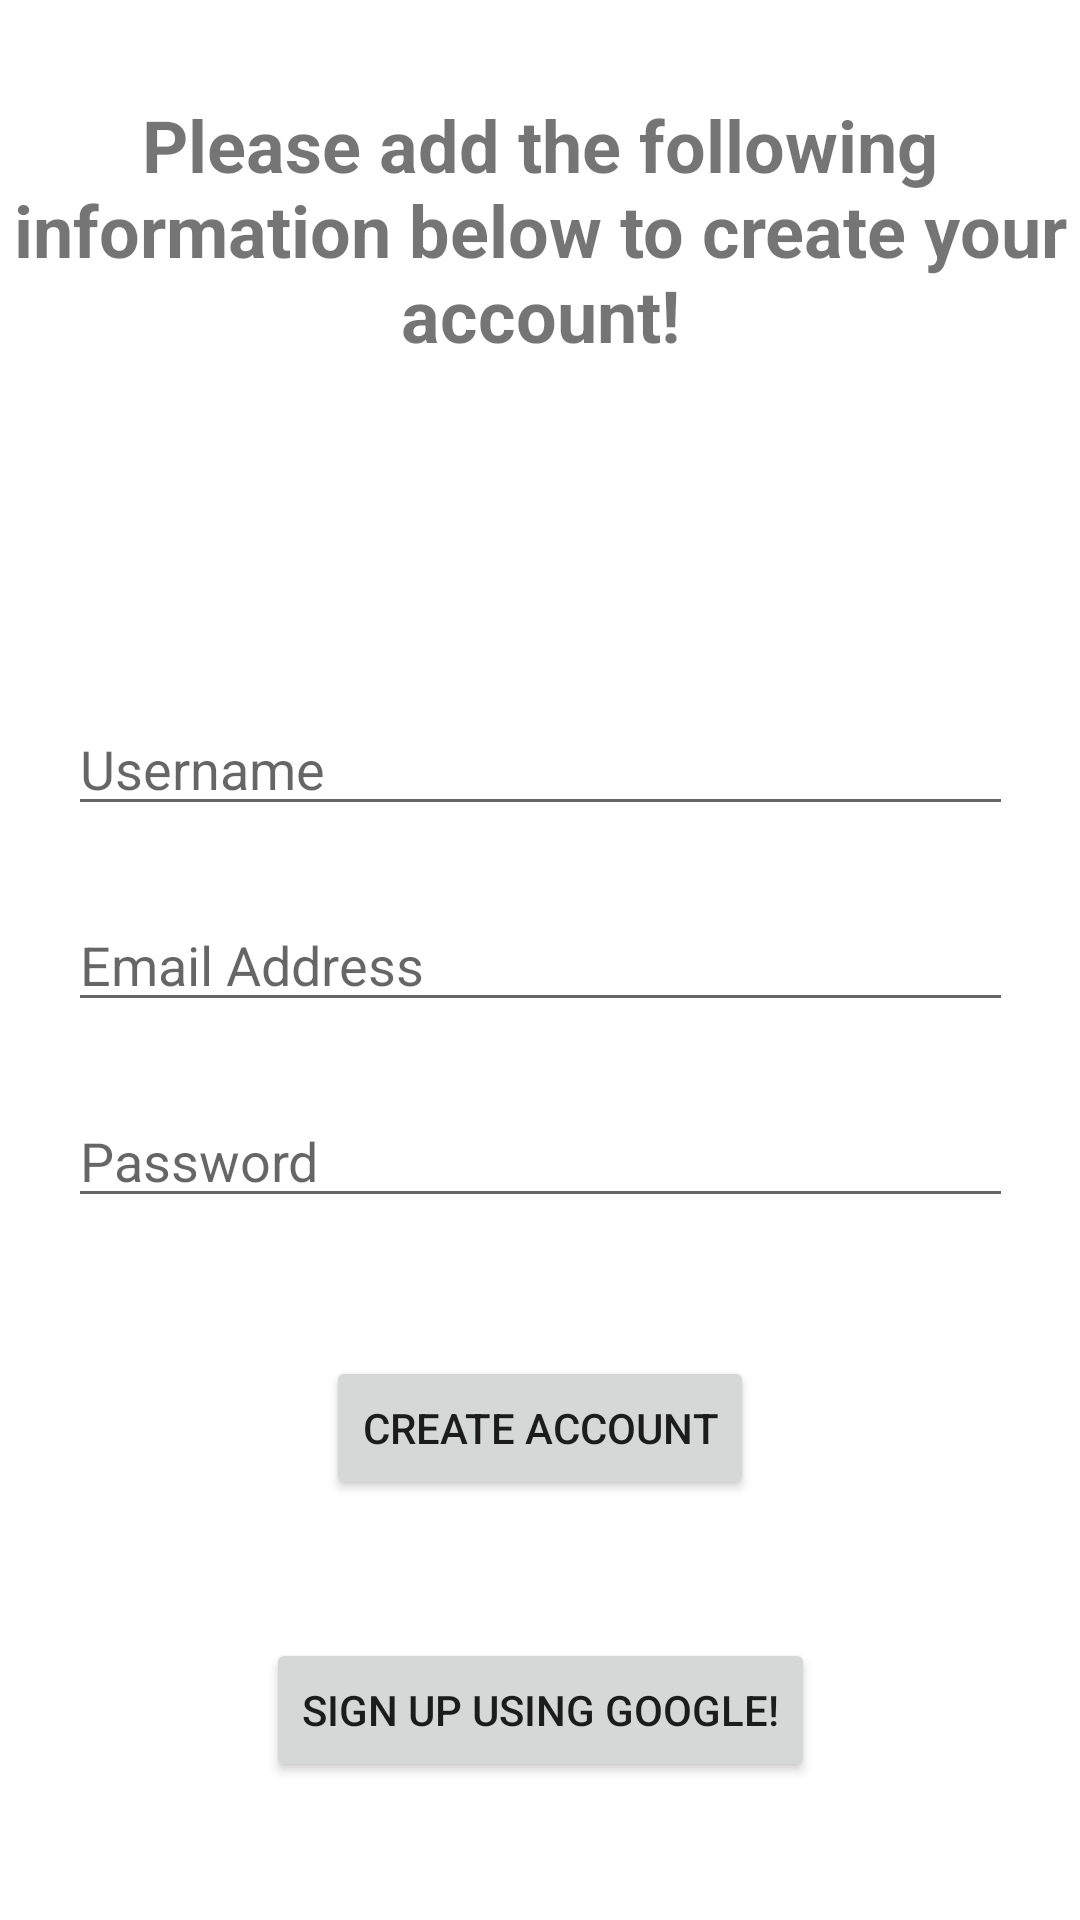

Here is an Android app screen rendered from its layout file. Give the layout XML and the strings, colors and styles it references.
<!-- AndroidManifest.xml: application theme Theme.PlanningBoard -->
<!-- res/layout/signup_fragment.xml -->
<?xml version="1.0" encoding="utf-8"?>
<layout xmlns:android="http://schemas.android.com/apk/res/android"
    xmlns:app="http://schemas.android.com/apk/res-auto"
    xmlns:tools="http://schemas.android.com/tools">

<androidx.constraintlayout.widget.ConstraintLayout
    android:layout_width="match_parent"
    android:layout_height="match_parent">

    <EditText
        android:id="@+id/editTextTextEmailAddress"
        android:layout_width="wrap_content"
        android:layout_height="wrap_content"
        android:layout_marginTop="24dp"
        android:layout_marginBottom="24dp"
        android:ems="15"
        android:hint="@string/UsernameHint"
        android:inputType="textEmailAddress"
        app:layout_constraintBottom_toTopOf="@+id/editTextTextPassword"
        app:layout_constraintEnd_toEndOf="parent"
        app:layout_constraintStart_toStartOf="parent"
        app:layout_constraintTop_toBottomOf="@+id/editTextTextPersonName" />

    <EditText
        android:id="@+id/editTextTextPassword"
        android:layout_width="wrap_content"
        android:layout_height="wrap_content"
        android:layout_marginBottom="16dp"
        android:ems="15"
        android:hint="@string/PasswordHint"
        android:inputType="textPassword"
        app:layout_constraintBottom_toBottomOf="parent"
        app:layout_constraintEnd_toEndOf="parent"
        app:layout_constraintStart_toStartOf="parent"
        app:layout_constraintTop_toBottomOf="@+id/editTextTextEmailAddress" />

    <EditText
        android:id="@+id/editTextTextPersonName"
        android:layout_width="wrap_content"
        android:layout_height="wrap_content"
        android:layout_marginTop="16dp"
        android:ems="15"
        android:hint="@string/nameHint"
        android:inputType="textPersonName"
        app:layout_constraintBottom_toTopOf="@+id/editTextTextEmailAddress"
        app:layout_constraintEnd_toEndOf="parent"
        app:layout_constraintStart_toStartOf="parent"
        app:layout_constraintTop_toTopOf="parent"
        app:layout_constraintVertical_chainStyle="packed" />

    <TextView
        android:id="@+id/SignUpText"
        android:layout_width="wrap_content"
        android:layout_height="wrap_content"
        android:layout_marginTop="32dp"
        android:text="@string/signUpDetails"
        android:textAlignment="center"
        android:textSize="24sp"
        android:textStyle="bold"
        app:layout_constraintEnd_toEndOf="parent"
        app:layout_constraintHorizontal_bias="0.0"
        app:layout_constraintStart_toStartOf="parent"
        app:layout_constraintTop_toTopOf="parent" />

    <Button
        android:id="@+id/CreateAccount"
        android:layout_width="wrap_content"
        android:layout_height="wrap_content"
        android:text="@string/createAccountText"
        app:layout_constraintBottom_toTopOf="@+id/SignupGoogle"
        app:layout_constraintEnd_toEndOf="parent"
        app:layout_constraintStart_toStartOf="parent"
        app:layout_constraintTop_toBottomOf="@+id/editTextTextPassword" />

    <Button
        android:id="@+id/SignupGoogle"
        android:layout_width="wrap_content"
        android:layout_height="wrap_content"
        android:text="@string/SignupGoogle"
        app:layout_constraintBottom_toBottomOf="parent"
        app:layout_constraintEnd_toEndOf="parent"
        app:layout_constraintStart_toStartOf="parent"
        app:layout_constraintTop_toBottomOf="@+id/CreateAccount" />

</androidx.constraintlayout.widget.ConstraintLayout>
</layout>
<!-- resources referenced by this layout -->
<resources>
  <string name="PasswordHint">Password</string>
  <string name="SignupGoogle">Sign up Using Google!</string>
  <string name="UsernameHint">Email Address</string>
  <string name="createAccountText">Create Account</string>
  <string name="nameHint">Username</string>
  <string name="signUpDetails">Please add the following information below to create your account!</string>
  <style name="Theme.PlanningBoard" parent="Theme.MaterialComponents.DayNight.DarkActionBar">
          
          <item name="colorPrimary">@color/purple_500</item>
          <item name="colorPrimaryVariant">@color/purple_700</item>
          <item name="colorOnPrimary">@color/white</item>
          
          <item name="colorSecondary">@color/teal_200</item>
          <item name="colorSecondaryVariant">@color/teal_700</item>
          <item name="colorOnSecondary">@color/black</item>
          
          <item name="android:statusBarColor">?attr/colorPrimaryVariant</item>
          
      </style>
  <color name="purple_500">#FF6200EE</color>
  <color name="purple_700">#FF3700B3</color>
  <color name="white">#FFFFFFFF</color>
  <color name="teal_200">#FF03DAC5</color>
  <color name="teal_700">#FF018786</color>
  <color name="black">#FF000000</color>
</resources>
